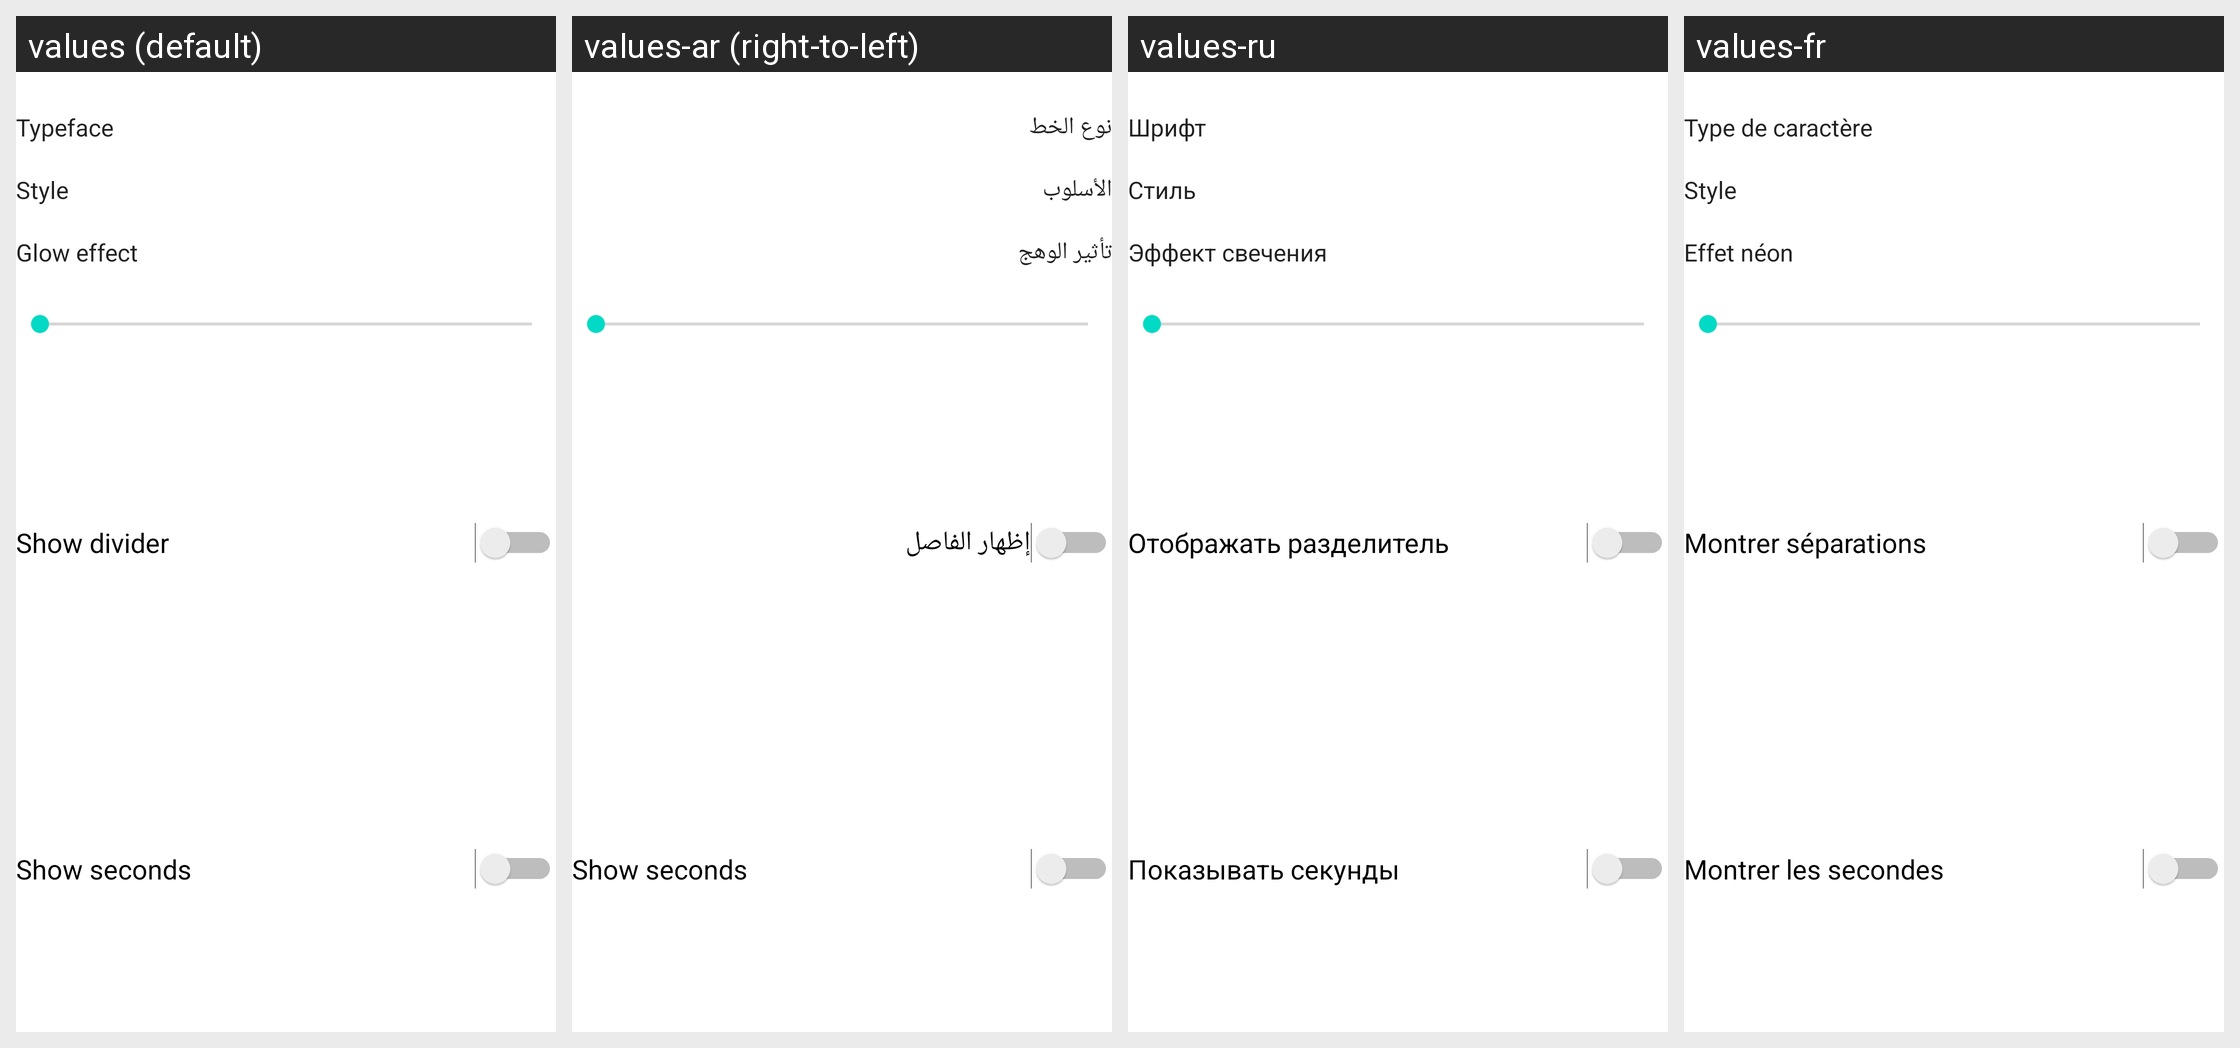

Strings drawn on this Android screen and how each of the app's shown locales translates them:
Android screen res/layout/custom_digital_clock_preferences_layout.xml rendered under 4 locales, left to right: values (default), values-ar (right-to-left), values-ru, values-fr. Device: Nexus 5 (rendered at 1080×1920; each locale shown at half size, 540×960, under a caption strip naming it); theme Theme.MaterialComponents.DayNight.NoActionBar.
Other locales in the repository, not shown: values-ca, values-cs, values-da, values-de, values-el, values-es, values-es-rAR, values-eu, values-fa, values-fi, values-he, values-hr, values-hu, values-it, values-ja, values-jv, values-ko, values-nb, values-nl, values-pl, values-pt, values-pt-rBR, values-ro, values-sk, values-sl, values-sr, values-sv, values-th, values-tr, values-uk, values-vi, values-zh.
Strings drawn on this screen, with the default value and each locale's value (text and hints the layout hard-codes, and strings that could not be matched under every locale, appear in the picture but are not listed):

typeface
  values: Typeface
  values-ar: نوع الخط
  values-ru: Шрифт
  values-fr: Type de caractère

style
  values: Style
  values-ar: الأسلوب
  values-ru: Стиль
  values-fr: Style

decoration_glow_effect
  values: Glow effect
  values-ar: تأثير الوهج
  values-ru: Эффект свечения
  values-fr: Effet néon

show_divider
  values: Show divider
  values-ar: إظهار الفاصل
  values-ru: Отображать разделитель
  values-fr: Montrer séparations

show_seconds
  values: Show seconds
  values-ar: Show seconds  [not translated; the default value is used]
  values-ru: Показывать секунды
  values-fr: Montrer les secondes
